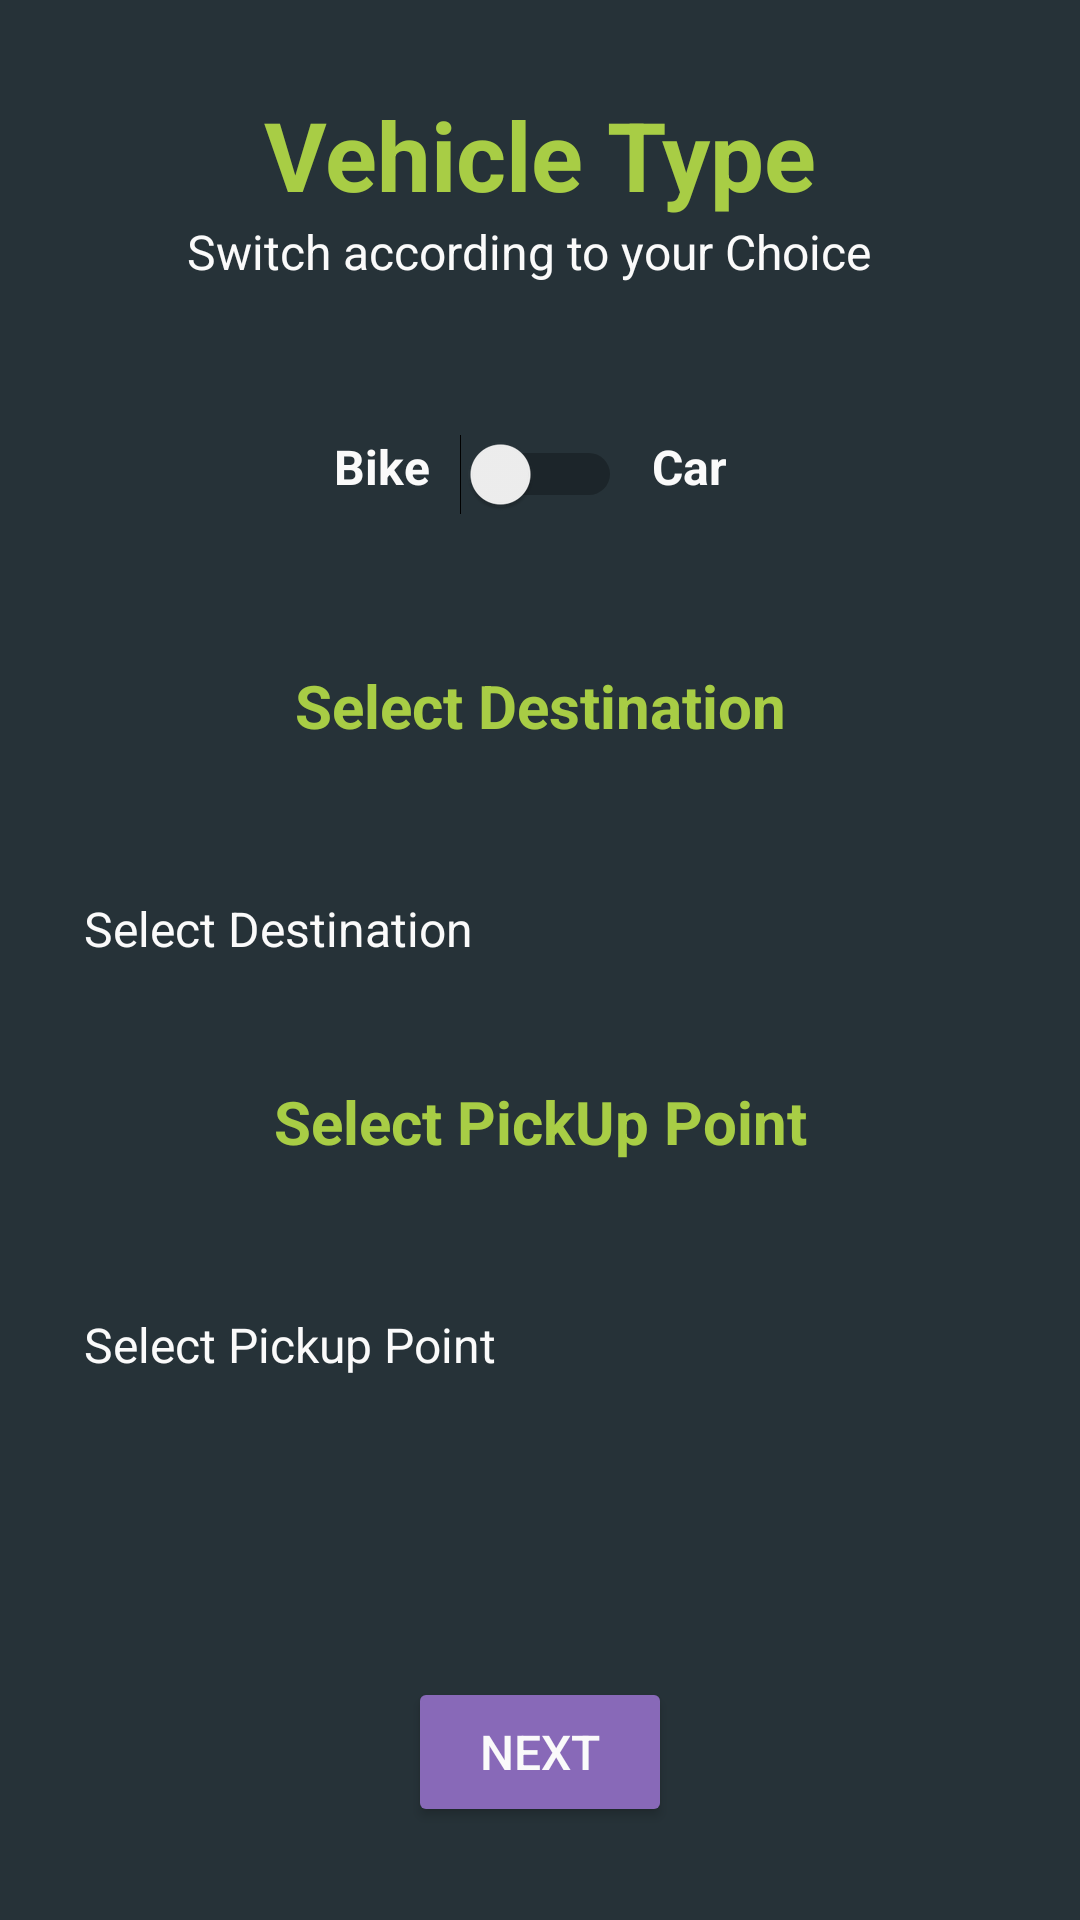

Here is an Android app screen rendered from its layout file. Give the layout XML and the strings, colors and styles it references.
<!-- AndroidManifest.xml: application theme AppTheme -->
<!-- res/layout/activity_rider__select__ride__type.xml -->
<?xml version="1.0" encoding="utf-8"?>

<LinearLayout xmlns:android="http://schemas.android.com/apk/res/android"
    xmlns:app="http://schemas.android.com/apk/res-auto"
    xmlns:tools="http://schemas.android.com/tools"
    android:layout_width="match_parent"
    android:layout_height="match_parent"
    android:background="@color/colorPrimaryDark"
    android:orientation="vertical"
    tools:context=".SignIn">


    <TextView
        android:id="@+id/textView13"
        android:layout_width="match_parent"
        android:layout_height="wrap_content"
        android:gravity="center"
        android:text="Vehicle Type"
        android:layout_marginTop="30sp"
        android:textColor="@color/LogoColor"
        android:textSize="32sp"
        android:textStyle="bold" />

    <TextView
        android:id="@+id/textView16"
        android:layout_width="match_parent"
        android:layout_height="wrap_content"
        android:textSize="16sp"
        android:text="Switch according to your Choice  "
        android:gravity="center"/>

    <androidx.constraintlayout.widget.ConstraintLayout
        android:layout_width="match_parent"
        android:layout_height="wrap_content"
        android:layout_margin="50dp">

        <Switch
            android:id="@+id/UserTypeSwitch"
            android:layout_width="wrap_content"
            android:layout_height="wrap_content"
            android:gravity="center"
            app:layout_constraintEnd_toEndOf="parent"
            app:layout_constraintHorizontal_bias="0.501"
            app:layout_constraintStart_toStartOf="parent"
            app:layout_constraintTop_toTopOf="parent" />

        <TextView
            android:id="@+id/textView17"
            android:layout_width="wrap_content"
            android:layout_height="wrap_content"
            android:layout_marginEnd="10dp"
            android:text="Bike"
            android:textSize="16sp"
            android:textStyle="bold"
            app:layout_constraintEnd_toStartOf="@+id/UserTypeSwitch"
            tools:layout_editor_absoluteY="3dp" />

        <TextView
            android:id="@+id/textView18"
            android:layout_width="wrap_content"
            android:layout_height="wrap_content"
            android:layout_marginStart="10dp"
            android:text="Car"
            android:textSize="16sp"
            android:textStyle="bold"
            app:layout_constraintStart_toEndOf="@+id/UserTypeSwitch"
            tools:layout_editor_absoluteY="3dp" />
    </androidx.constraintlayout.widget.ConstraintLayout>

    <TextView
        android:layout_width="match_parent"
        android:layout_height="wrap_content"
        android:gravity="center"
        android:text="Select Destination"
        android:textColor="@color/LogoColor"
        android:textSize="20sp"
        android:textStyle="bold"></TextView>


    <Spinner
        android:id="@+id/spinner1"
        android:layout_width="match_parent"
        android:layout_height="wrap_content"
        android:layout_marginTop="50dp"
        android:background="@android:color/transparent"
        android:entries="@array/Destinations"
        android:gravity="center_vertical"
        android:paddingLeft="20dp"
        android:paddingRight="20dp"
        android:popupBackground="@android:color/black" />

    <TextView
        android:layout_width="match_parent"
        android:layout_height="wrap_content"
        android:gravity="center"
        android:paddingTop="40dp"
        android:text="Select PickUp Point"
        android:textColor="@color/LogoColor"
        android:textSize="20sp"
        android:textStyle="bold"></TextView>

    <Spinner
        android:id="@+id/spinner2"
        android:layout_width="match_parent"
        android:layout_height="wrap_content"
        android:layout_marginTop="50dp"
        android:background="@android:color/transparent"
        android:entries="@array/Pickup"
        android:gravity="center_vertical"
        android:paddingLeft="20dp"
        android:paddingRight="20dp"
        android:popupBackground="@android:color/black" />

    <Button
        android:id="@+id/SelectType"
        android:layout_width="wrap_content"
        android:layout_height="50sp"
        android:layout_marginTop="100dp"
        android:layout_gravity="center"
        android:text="Next"
        android:textSize="16sp" />


</LinearLayout>
<!-- resources referenced by this layout -->
<resources>
  <string-array name="Destinations">
          <item>Select Destination</item>
          <item>Air University</item>
          <item>F8 Markaz</item>
          <item>G9 Markaz</item>
          <item>Sadar</item>
      </string-array>
  <string-array name="Pickup">
          <item>Select Pickup Point</item>
          <item>Air University</item>
          <item>F8 Markaz</item>
          <item>G9 Markaz</item>
          <item>Sadar</item>
      </string-array>
  <color name="LogoColor">#a8cd45</color>
  <color name="colorPrimaryDark">#263238</color>
  <style name="AppTheme" parent="Theme.AppCompat.Light.NoActionBar">
          
          <item name="colorPrimary">@color/colorPrimary</item>
          <item name="colorPrimaryDark">@color/colorPrimaryDark</item>
          <item name="colorAccent">@color/colorAccent</item>
          <item name="android:textColor">#fafafa</item>
          <item name="android:textColorHint">#757575</item>
          <item name="colorButtonNormal">@color/ButtonColor</item>
          <item name="colorControlActivated">@color/ButtonColor</item>
          <item name="android:editTextColor">#ffffff</item>
      </style>
  <color name="colorPrimary">#37474f</color>
  <color name="colorAccent">#455a64</color>
  <color name="ButtonColor">#8869b8</color>
</resources>
